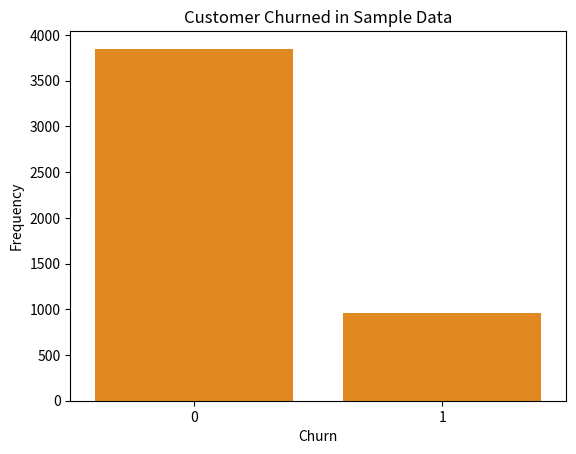

Reproduce this figure in Python.
import pandas as pd

data = pd.DataFrame({'Churn': [0, 1], 'Frequency': [3849, 958]})
print(data.head())
import seaborn as sns
import matplotlib.pyplot as plt

# read a titanic.csv file
# from seaborn libraray

# who v/s fare barplot
sns.barplot(x='Churn',
            y='Frequency',
            data=data, color='darkorange')
plt.title("Customer Churned in Sample Data")
# Show the plot
plt.show()